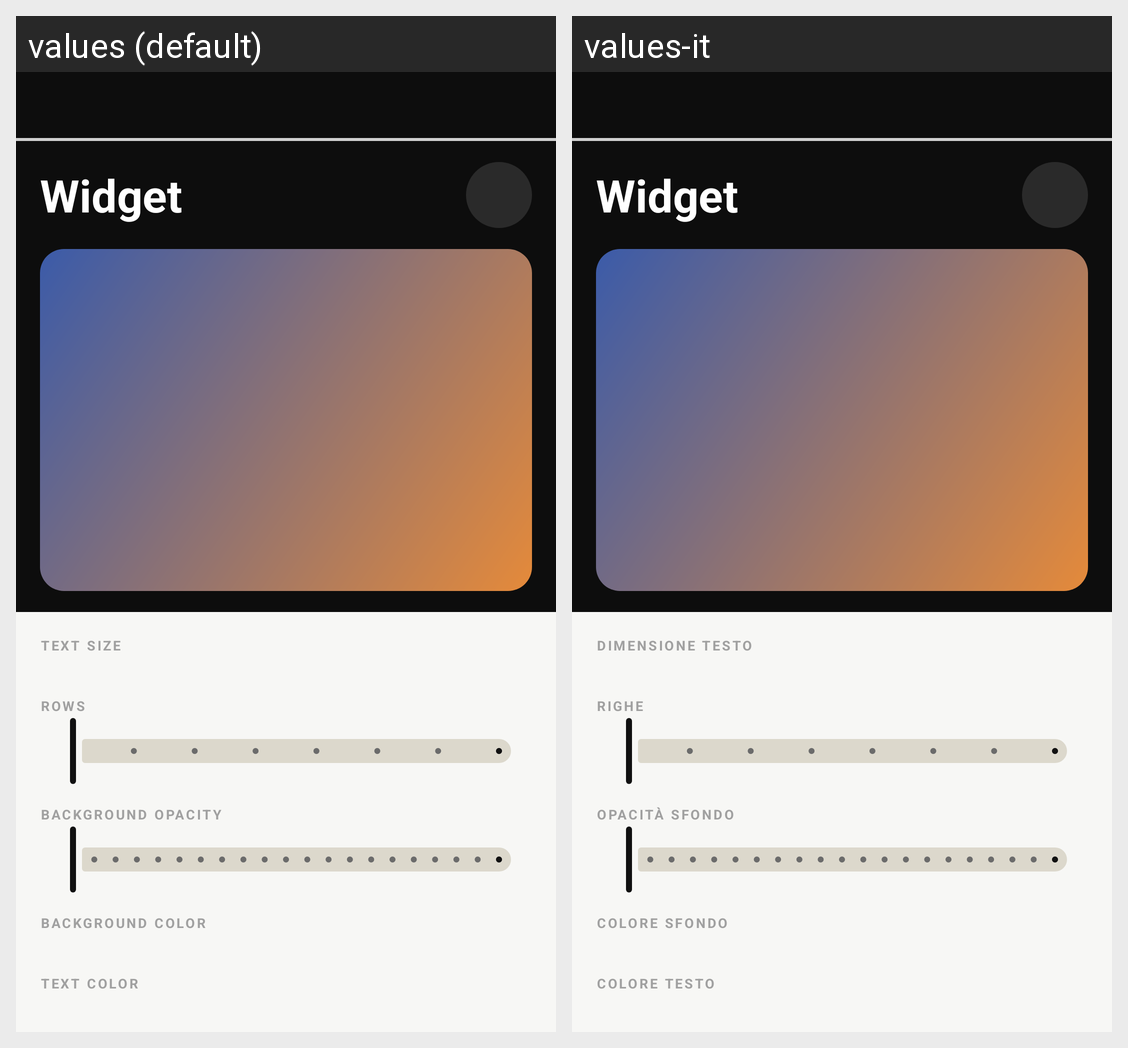

Translations of the strings shown on this Android screen, per locale in the grid:
Android screen res/layout/activity_configura_widget.xml rendered under 2 locales, left to right: values (default), values-it. Device: Nexus 5 (rendered at 1080×1920; each locale shown at half size, 540×960, under a caption strip naming it); theme Theme.CalendarioAnno.
Strings drawn on this screen, with the default value and each locale's value (text and hints the layout hard-codes, and strings that could not be matched under every locale, appear in the picture but are not listed):

personalizza_widget
  values: Widget
  values-it: Widget

dimensione_testo
  values: Text size
  values-it: Dimensione testo

righe
  values: Rows
  values-it: Righe

opacita_sfondo
  values: Background opacity
  values-it: Opacità sfondo

colore_sfondo
  values: Background color
  values-it: Colore sfondo

colore_testo
  values: Text color
  values-it: Colore testo
